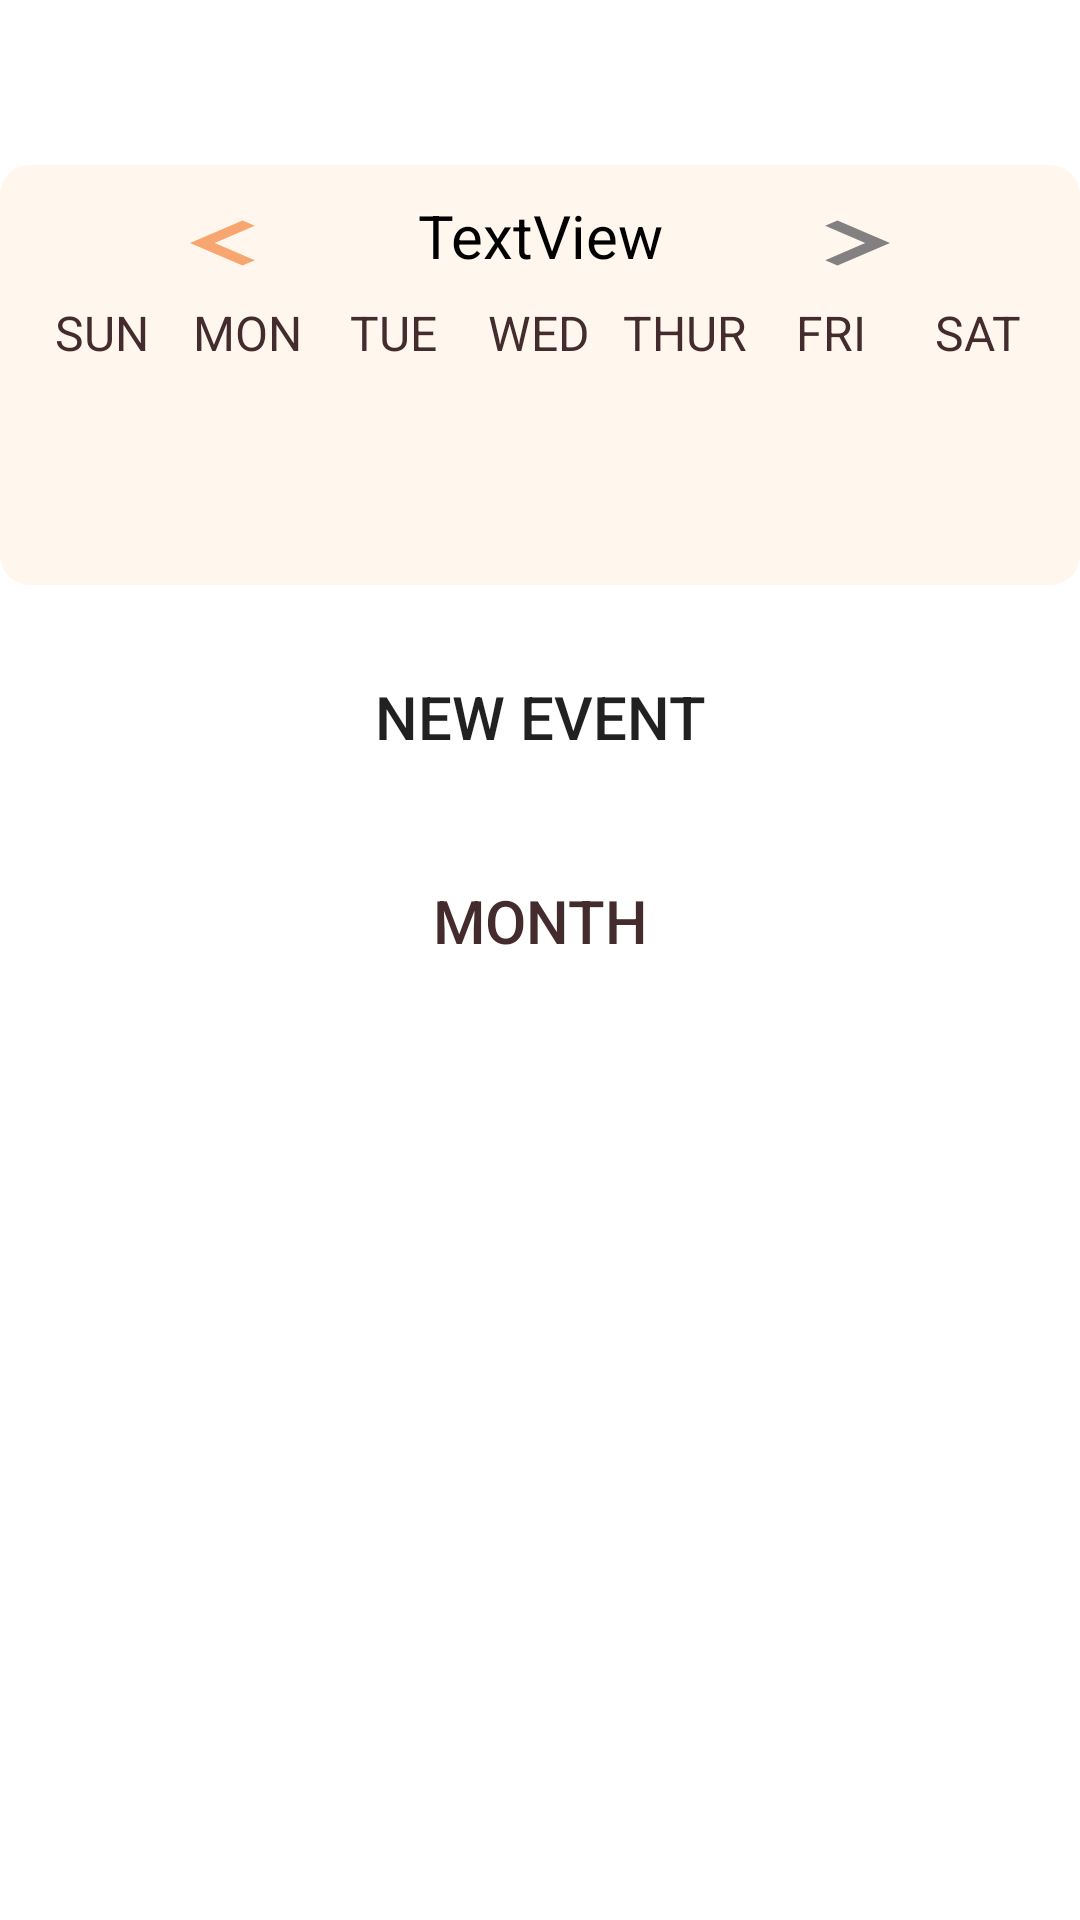

Layout XML and referenced resources for this Android screen:
<!-- AndroidManifest.xml: application theme AppTheme.NoActionBar -->
<!-- res/layout/fragment_week.xml -->
<?xml version="1.0" encoding="utf-8"?>
<LinearLayout
    xmlns:android="http://schemas.android.com/apk/res/android"
    xmlns:app="http://schemas.android.com/apk/res-auto"
    xmlns:tools="http://schemas.android.com/tools"
    android:layout_width="match_parent"
    android:layout_height="match_parent"
    android:orientation="vertical"
    tools:context=".calendar.FragmentCalender"
    android:fitsSystemWindows="true">
    


    <LinearLayout
        android:layout_width="match_parent"
        android:layout_height="140dp"
        android:layout_marginTop="55dp"
        android:layout_marginBottom="20dp"
        android:background="@drawable/bg_weekview"
        android:orientation="vertical">

        <LinearLayout
            android:layout_width="match_parent"
            android:layout_height="30dp"
            android:layout_marginLeft="20dp"
            android:layout_marginTop="10dp"
            android:layout_marginRight="20dp"
            android:orientation="horizontal">

            <Button
                android:layout_width="0dp"
                android:layout_height="wrap_content"
                android:layout_marginLeft="20dp"
                android:layout_weight="1"
                android:background="@drawable/ic_baseline_keyboard_arrow_left_24"
                android:id="@+id/previousWeekAction" />

            <TextView
                android:id="@+id/monthYearTV"
                android:layout_width="0dp"
                android:layout_height="wrap_content"
                android:layout_weight="2"
                android:gravity="center"
                android:text="TextView"
                android:textColor="@color/black"
                android:textSize="20sp" />

            <Button
                android:layout_width="0dp"
                android:layout_height="wrap_content"
                android:layout_marginRight="20dp"
                android:layout_weight="1"
                android:background="@drawable/ic_baseline_keyboard_arrow_right_24"
                android:id="@+id/nextWeekAction" />

        </LinearLayout>

        <LinearLayout
            android:layout_width="match_parent"
            android:layout_height="wrap_content"
            android:layout_marginLeft="10dp"
            android:layout_marginTop="5dp"
            android:layout_marginRight="10dp"
            android:orientation="horizontal">

            <TextView
                android:layout_width="0dp"
                android:layout_height="wrap_content"
                android:layout_weight="1"
                android:gravity="center"
                android:text="SUN"
                android:textColor="@color/dark_red_900"
                android:textSize="16sp" />


            <TextView
                android:layout_width="0dp"
                android:layout_height="wrap_content"
                android:layout_weight="1"
                android:gravity="center"
                android:text="MON"
                android:textColor="@color/dark_red_900"
                android:textSize="16sp" />


            <TextView
                android:layout_width="0dp"
                android:layout_height="wrap_content"
                android:layout_weight="1"
                android:gravity="center"
                android:text="TUE"
                android:textColor="@color/dark_red_900"
                android:textSize="16sp" />


            <TextView
                android:layout_width="0dp"
                android:layout_height="wrap_content"
                android:layout_weight="1"
                android:gravity="center"
                android:text="WED"
                android:textColor="@color/dark_red_900"
                android:textSize="16sp" />


            <TextView
                android:layout_width="0dp"
                android:layout_height="wrap_content"
                android:layout_weight="1"
                android:gravity="center"
                android:text="THUR"
                android:textColor="@color/dark_red_900"
                android:textSize="16sp" />


            <TextView
                android:layout_width="0dp"
                android:layout_height="wrap_content"
                android:layout_weight="1"
                android:gravity="center"
                android:text="FRI"
                android:textColor="@color/dark_red_900"
                android:textSize="16sp" />


            <TextView
                android:layout_width="0dp"
                android:layout_height="wrap_content"
                android:layout_weight="1"
                android:gravity="center"
                android:text="SAT"
                android:textColor="@color/dark_red_900"
                android:textSize="16sp" />

        </LinearLayout>

        <LinearLayout
            android:layout_width="match_parent"
            android:layout_height="84dp"
            android:layout_marginLeft="10dp"
            android:layout_marginTop="10dp"
            android:layout_marginRight="10dp"
            android:layout_marginBottom="20dp"
            android:orientation="horizontal">

            <androidx.recyclerview.widget.RecyclerView
                android:id="@+id/calendarRecyclerView"
                android:layout_width="match_parent"
                android:layout_height="50dp" />

        </LinearLayout>

    </LinearLayout>


    <Button
        android:id="@+id/newEventAction"
        android:layout_width="wrap_content"
        android:layout_height="wrap_content"
        android:layout_gravity="center"
        android:background="@null"
        android:text="New Event"
        android:textSize="20sp" />

    <Button
        android:id="@+id/monthAction"
        android:layout_width="wrap_content"
        android:layout_height="wrap_content"
        android:layout_gravity="center"
        android:layout_marginTop="20dp"
        android:background="@null"
        android:text="Month"
        android:textColor="@color/dark_red_900"
        android:textSize="20sp" />

    <ListView
        android:id="@+id/eventListView"
        android:layout_width="match_parent"
        android:layout_height="0dp"
        android:layout_marginLeft="20dp"
        android:layout_marginRight="20dp"
        android:layout_marginBottom="20dp"
        android:layout_weight="5" />


</LinearLayout>
<!-- resources referenced by this layout -->
<resources>
  <color name="black">#FF000000</color>
  <color name="dark_red_900">#442C2E</color>
  <!-- drawable bg_weekview (drawable) -->
  <?xml version="1.0" encoding="utf-8"?>
  <shape xmlns:android="http://schemas.android.com/apk/res/android">
      <corners android:radius="10dp"/>
      <solid android:color="@color/light_yelloworange"/>
  </shape>
  <!-- drawable ic_baseline_keyboard_arrow_left_24 (drawable) -->
  <vector android:height="20dp" android:tint="#F8A670"
      android:viewportHeight="24" android:viewportWidth="24"
      android:width="20dp" xmlns:android="http://schemas.android.com/apk/res/android">
      <path android:fillColor="@android:color/white" android:pathData="M15.41,16.59L10.83,12l4.58,-4.59L14,6l-6,6 6,6 1.41,-1.41z"/>
  </vector>
  <!-- drawable ic_baseline_keyboard_arrow_right_24 (drawable) -->
  <vector android:height="24dp" android:tint="#828080"
      android:viewportHeight="24" android:viewportWidth="24"
      android:width="24dp" xmlns:android="http://schemas.android.com/apk/res/android">
      <path android:fillColor="@android:color/white" android:pathData="M8.59,16.59L13.17,12 8.59,7.41 10,6l6,6 -6,6 -1.41,-1.41z"/>
  </vector>
  <style name="AppTheme.NoActionBar" parent="Theme.Test_lognin">
          <item name="windowNoTitle">true</item>
          <item name="windowActionBar">false</item>
          <item name="android:windowFullscreen">true</item>
      </style>
  <color name="light_yelloworange">#fff7ed</color>
  <style name="Theme.Test_lognin" parent="Theme.MaterialComponents.DayNight.NoActionBar">
          
          <item name="colorPrimary">@color/orange</item>
          <item name="colorPrimaryVariant">@color/dark_yelloworange</item>
          <item name="colorOnPrimary">@color/black</item>
          
          <item name="colorSecondary">@color/light_bluegreen_200</item>
          <item name="colorSecondaryVariant">@color/dark_bluegreen</item>
          <item name="colorOnSecondary">@color/dark_yelloworange</item>
          
          <item name="android:statusBarColor" tools:targetApi="l">?attr/colorPrimaryVariant</item>
          
      </style>
  <color name="orange">#F4B185</color>
  <color name="dark_yelloworange">#ccc4bb</color>
  <color name="light_bluegreen_200">#cddbd7</color>
  <color name="dark_bluegreen">#9ca9a6</color>
</resources>
